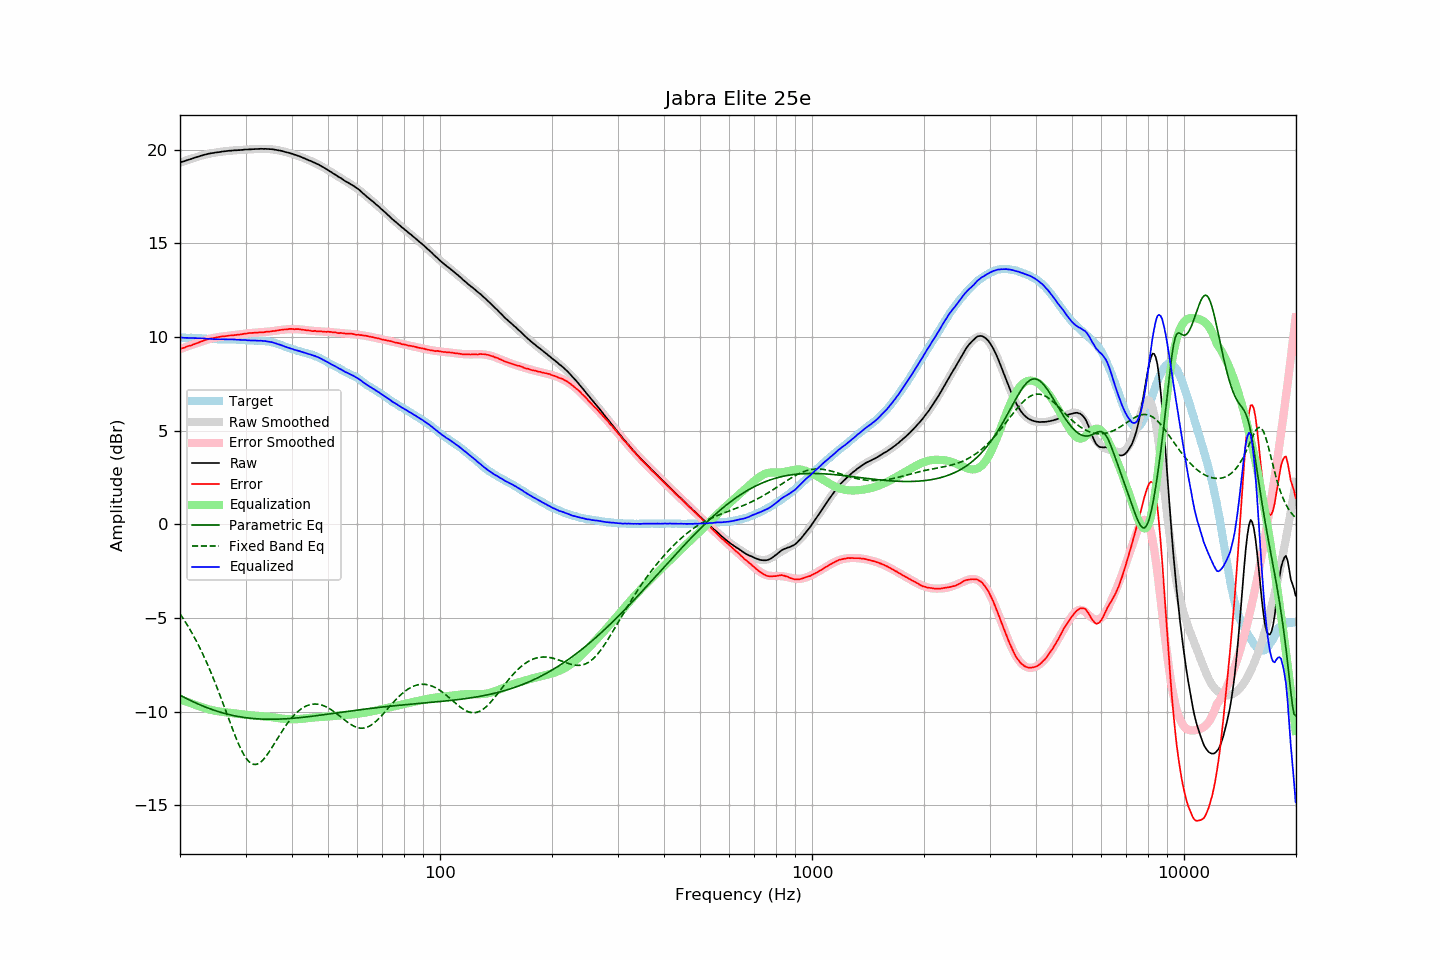

Values plotted in this chart, from the file beside it:
frequency, raw, error, smoothed, error_smoothed, equalization, parametric_eq, fixed_band_eq, equalized_raw, equalized_smoothed, target
20.00, 19.31, 9.36, 19.30, 9.34, -9.34, -9.13, -4.79, 9.97, 9.96, 9.96
20.20, 19.34, 9.39, 19.33, 9.38, -9.38, -9.17, -4.91, 9.97, 9.96, 9.96
20.40, 19.36, 9.41, 19.36, 9.41, -9.41, -9.22, -5.04, 9.95, 9.96, 9.96
20.61, 19.39, 9.44, 19.39, 9.44, -9.44, -9.26, -5.17, 9.95, 9.95, 9.96
20.81, 19.42, 9.48, 19.42, 9.47, -9.47, -9.31, -5.31, 9.95, 9.95, 9.95
21.02, 19.45, 9.51, 19.45, 9.50, -9.50, -9.35, -5.45, 9.95, 9.95, 9.95
21.23, 19.47, 9.53, 19.48, 9.54, -9.54, -9.39, -5.59, 9.94, 9.95, 9.95
21.44, 19.50, 9.55, 19.51, 9.57, -9.57, -9.43, -5.74, 9.93, 9.94, 9.96
21.66, 19.53, 9.59, 19.54, 9.60, -9.60, -9.47, -5.89, 9.93, 9.94, 9.95
21.87, 19.56, 9.62, 19.56, 9.63, -9.63, -9.51, -6.05, 9.93, 9.94, 9.95
22.09, 19.59, 9.66, 19.59, 9.66, -9.66, -9.55, -6.21, 9.93, 9.93, 9.94
22.31, 19.61, 9.68, 19.62, 9.69, -9.69, -9.59, -6.38, 9.93, 9.93, 9.94
22.54, 19.64, 9.72, 19.64, 9.72, -9.72, -9.63, -6.55, 9.92, 9.93, 9.93
22.76, 19.67, 9.75, 19.67, 9.75, -9.75, -9.66, -6.72, 9.92, 9.92, 9.93
22.99, 19.69, 9.78, 19.69, 9.78, -9.78, -9.70, -6.90, 9.91, 9.92, 9.92
23.22, 19.72, 9.82, 19.72, 9.80, -9.80, -9.73, -7.08, 9.92, 9.91, 9.91
23.45, 19.74, 9.84, 19.74, 9.83, -9.83, -9.77, -7.27, 9.91, 9.90, 9.91
23.69, 19.76, 9.87, 19.76, 9.86, -9.86, -9.80, -7.46, 9.90, 9.90, 9.90
23.92, 19.78, 9.90, 19.78, 9.88, -9.88, -9.83, -7.66, 9.90, 9.89, 9.89
24.16, 19.80, 9.92, 19.79, 9.91, -9.91, -9.87, -7.86, 9.90, 9.89, 9.89
24.40, 19.81, 9.93, 19.81, 9.93, -9.93, -9.90, -8.07, 9.89, 9.88, 9.89
24.65, 19.82, 9.94, 19.83, 9.95, -9.95, -9.93, -8.28, 9.88, 9.88, 9.89
24.89, 19.84, 9.96, 19.84, 9.96, -9.96, -9.95, -8.50, 9.88, 9.88, 9.89
25.14, 19.85, 9.98, 19.85, 9.98, -9.98, -9.98, -8.72, 9.87, 9.88, 9.88
25.39, 19.86, 10.00, 19.87, 9.99, -9.99, -10.01, -8.94, 9.87, 9.87, 9.87
25.65, 19.87, 10.01, 19.88, 10.01, -10.01, -10.04, -9.16, 9.87, 9.87, 9.87
25.91, 19.89, 10.03, 19.89, 10.02, -10.02, -10.06, -9.39, 9.87, 9.87, 9.87
26.16, 19.90, 10.03, 19.90, 10.03, -10.03, -10.08, -9.62, 9.87, 9.87, 9.88
26.43, 19.91, 10.04, 19.91, 10.04, -10.04, -10.11, -9.86, 9.87, 9.87, 9.88
26.69, 19.92, 10.05, 19.92, 10.05, -10.05, -10.13, -10.09, 9.87, 9.87, 9.88
26.96, 19.93, 10.07, 19.93, 10.06, -10.06, -10.15, -10.32, 9.87, 9.87, 9.87
27.23, 19.94, 10.08, 19.94, 10.07, -10.07, -10.17, -10.55, 9.87, 9.87, 9.87
27.50, 19.94, 10.08, 19.94, 10.08, -10.08, -10.19, -10.78, 9.86, 9.87, 9.87
27.77, 19.95, 10.08, 19.95, 10.09, -10.09, -10.21, -11.01, 9.86, 9.86, 9.88
28.05, 19.96, 10.10, 19.96, 10.10, -10.10, -10.23, -11.23, 9.86, 9.86, 9.87
28.33, 19.96, 10.11, 19.97, 10.11, -10.11, -10.25, -11.44, 9.85, 9.86, 9.86
28.62, 19.97, 10.13, 19.97, 10.12, -10.12, -10.26, -11.65, 9.85, 9.85, 9.85
28.90, 19.97, 10.12, 19.98, 10.13, -10.13, -10.28, -11.84, 9.84, 9.85, 9.86
29.19, 19.98, 10.14, 19.98, 10.14, -10.14, -10.29, -12.02, 9.84, 9.84, 9.85
29.48, 19.98, 10.15, 19.99, 10.15, -10.15, -10.31, -12.19, 9.83, 9.84, 9.84
29.78, 20.00, 10.18, 19.99, 10.16, -10.16, -10.32, -12.34, 9.84, 9.83, 9.83
30.08, 20.00, 10.18, 20.00, 10.17, -10.17, -10.33, -12.48, 9.83, 9.83, 9.83
30.38, 20.00, 10.19, 20.00, 10.18, -10.18, -10.34, -12.59, 9.82, 9.82, 9.82
30.68, 20.01, 10.21, 20.01, 10.19, -10.19, -10.35, -12.68, 9.82, 9.82, 9.81
30.99, 20.01, 10.21, 20.02, 10.20, -10.20, -10.36, -12.75, 9.81, 9.81, 9.81
31.30, 20.02, 10.22, 20.02, 10.21, -10.21, -10.37, -12.80, 9.81, 9.81, 9.81
31.61, 20.02, 10.22, 20.03, 10.22, -10.22, -10.38, -12.82, 9.80, 9.81, 9.81
31.93, 20.03, 10.24, 20.03, 10.23, -10.23, -10.38, -12.83, 9.81, 9.80, 9.80
32.24, 20.03, 10.23, 20.03, 10.23, -10.23, -10.39, -12.81, 9.80, 9.80, 9.81
32.57, 20.03, 10.24, 20.04, 10.24, -10.24, -10.40, -12.77, 9.79, 9.80, 9.80
32.89, 20.04, 10.25, 20.04, 10.24, -10.24, -10.40, -12.71, 9.80, 9.79, 9.80
33.22, 20.04, 10.25, 20.04, 10.25, -10.25, -10.40, -12.64, 9.79, 9.79, 9.80
33.55, 20.03, 10.25, 20.04, 10.26, -10.26, -10.41, -12.55, 9.78, 9.78, 9.79
33.89, 20.04, 10.27, 20.04, 10.26, -10.26, -10.41, -12.45, 9.78, 9.77, 9.78
34.23, 20.03, 10.28, 20.03, 10.27, -10.27, -10.41, -12.33, 9.76, 9.76, 9.76
34.57, 20.03, 10.28, 20.03, 10.28, -10.28, -10.41, -12.21, 9.75, 9.75, 9.76
34.92, 20.02, 10.29, 20.02, 10.29, -10.29, -10.41, -12.08, 9.73, 9.73, 9.74
35.27, 20.02, 10.30, 20.01, 10.30, -10.30, -10.41, -11.95, 9.72, 9.71, 9.73
35.62, 20.01, 10.32, 20.00, 10.31, -10.31, -10.41, -11.81, 9.70, 9.69, 9.70
35.97, 19.99, 10.32, 19.99, 10.32, -10.32, -10.41, -11.67, 9.67, 9.67, 9.68
... 635 more rows
